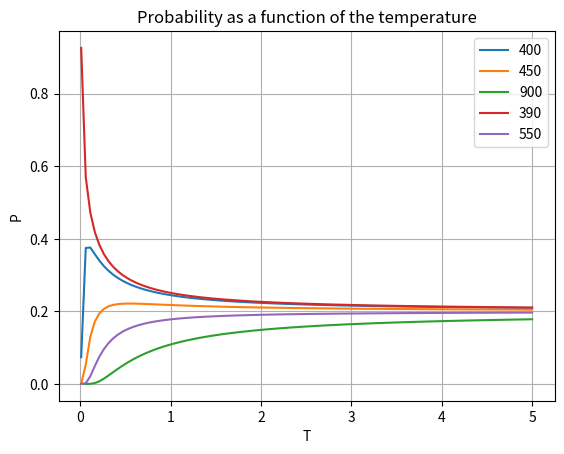

The matplotlib source for this figure:
import numpy as np
from matplotlib import pyplot as plt

X = np.array([400, 450, 900, 390, 550])

N = 5
num_of_experiments = 100
start_point = 0.01
end_point = 5.0

T = np.linspace(start_point, end_point, num_of_experiments, True, False, float)

alpha = min(X)
P = np.zeros(shape=(num_of_experiments,N))

print(P)

def calc_probability(T, xi, alpha, X):
    numerator = (xi / alpha)**(-1 / T)
    denominator = 0

    for x in X:
        denominator += (x / alpha)**(-1 / T)

    return float(numerator / denominator)


for i in range(len(X)):
    xi = X[i]
    for j in range(len(T)):
        P[j][i] = calc_probability(T[j], xi, alpha, X)


print(P)

for i in range(len(X)):
    plt.plot(T, P[:,i], label=str(X[i]))

plt.xlabel("T")
plt.ylabel("P")
plt.title("Probability as a function of the temperature")
plt.legend()
plt.grid()
plt.show()
exit()


###
P = [[0 for x in range(5)] for y in range(100)]
for i in range(5):
    P[:, i]

